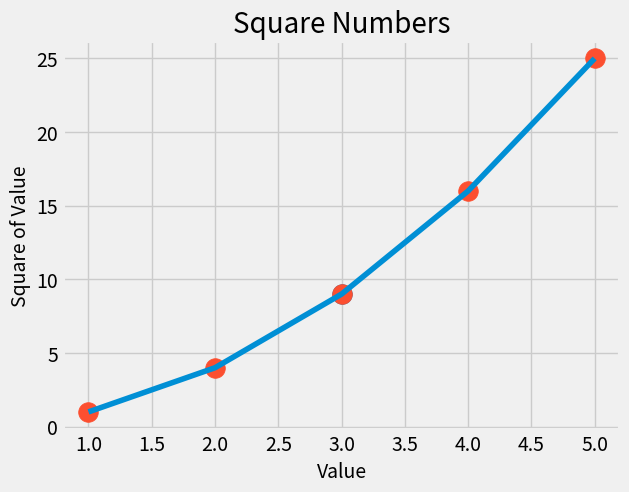

Generate this figure with matplotlib:
import matplotlib.pyplot as plt
input_values = [1, 2, 3, 4, 5 ]
squares = [1, 4, 9, 16, 25 ]

x_values = [1, 2, 3, 4, 5 ]
y_values = [1, 4, 9, 16, 25 ]

# Style
plt.style.use('fivethirtyeight')

fig, random_name = plt.subplots()
random_name.plot(input_values, squares, linewidth=4)
# Scatter

random_name.scatter(3, 9, s = 200)
random_name.scatter(x_values, y_values, s = 200)
# s == size

# Назначение заголовка диаграммы и метос осей.
random_name.set_title('Square Numbers', fontsize=20)
random_name.set_xlabel('Value', fontsize=14)
random_name.set_ylabel('Square of Value', fontsize=14)

# Назначение размера шрифта делений на осях
random_name.tick_params(axis = "both", which = 'major', labelsize=14)

plt.show()